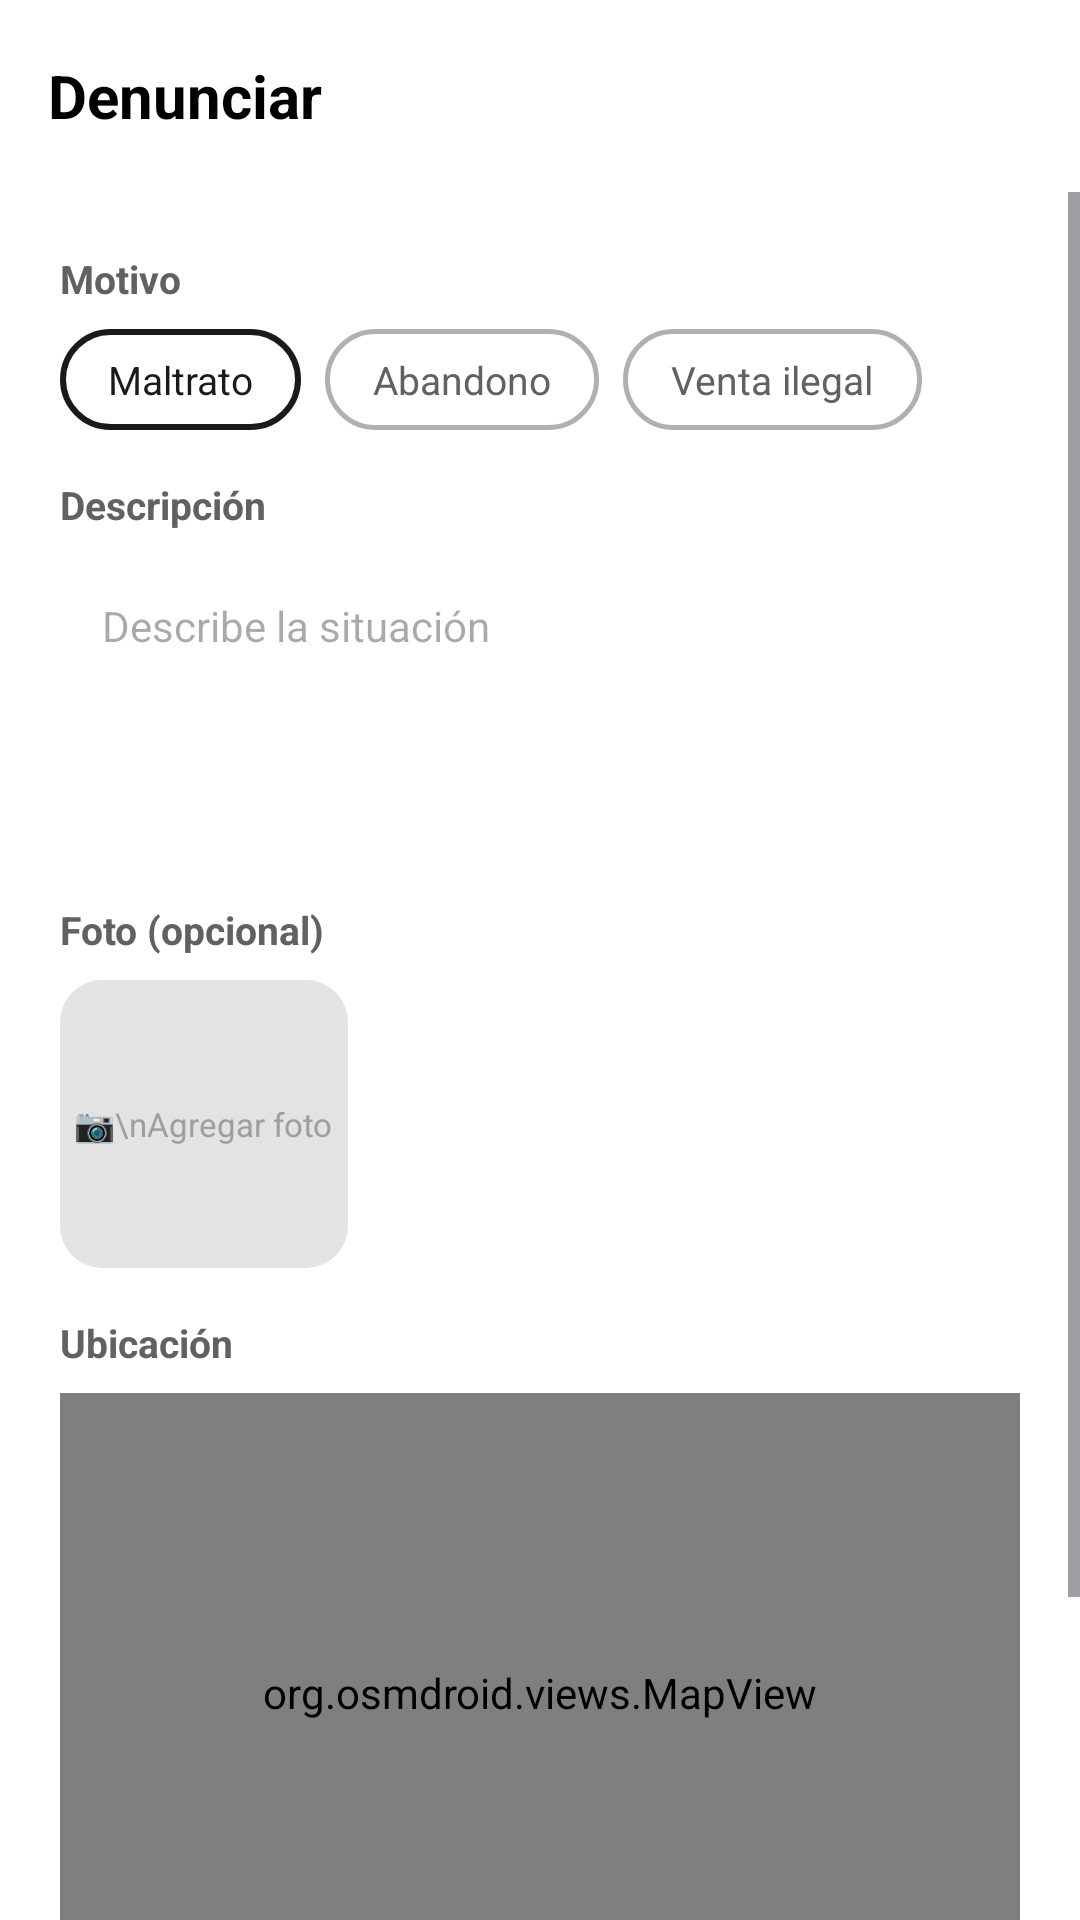

Here is an Android app screen rendered from its layout file. Give the layout XML and the strings, colors and styles it references.
<!-- AndroidManifest.xml: application theme Theme.PracticaFinal -->
<!-- res/layout/activity_crear_denuncia.xml -->
<?xml version="1.0" encoding="utf-8"?>
<androidx.constraintlayout.widget.ConstraintLayout xmlns:android="http://schemas.android.com/apk/res/android"
    xmlns:app="http://schemas.android.com/apk/res-auto"
    android:layout_width="match_parent" android:layout_height="match_parent" android:background="#FFFFFF">

    <com.google.android.material.appbar.MaterialToolbar
        android:id="@+id/toolbar" android:layout_width="0dp"
        android:layout_height="?attr/actionBarSize" android:background="#FFFFFF"
        app:elevation="2dp" app:layout_constraintEnd_toEndOf="parent"
        app:layout_constraintStart_toStartOf="parent" app:layout_constraintTop_toTopOf="parent"
        app:navigationIcon="@drawable/ic_arrow_back" app:title="Denunciar"
        app:titleTextAppearance="@style/TextAppearance.AdopcionesTitle" />

    <ScrollView android:layout_width="0dp" android:layout_height="0dp"
        app:layout_constraintBottom_toBottomOf="parent" app:layout_constraintEnd_toEndOf="parent"
        app:layout_constraintStart_toStartOf="parent" app:layout_constraintTop_toBottomOf="@id/toolbar">

        <LinearLayout android:layout_width="match_parent" android:layout_height="wrap_content"
            android:orientation="vertical" android:padding="20dp">

            <TextView android:layout_width="wrap_content" android:layout_height="wrap_content"
                android:text="Motivo" android:textColor="#616161" android:textSize="13sp" android:textStyle="bold" />
            <LinearLayout android:layout_width="match_parent" android:layout_height="wrap_content"
                android:layout_marginTop="8dp" android:orientation="horizontal">
                <TextView android:id="@+id/chip_maltrato" android:layout_width="wrap_content"
                    android:layout_height="wrap_content" android:background="@drawable/bg_chip_selected"
                    android:paddingStart="16dp" android:paddingTop="8dp" android:paddingEnd="16dp"
                    android:paddingBottom="8dp" android:text="Maltrato" android:textColor="#1A1A1A" android:textSize="13sp" />
                <TextView android:id="@+id/chip_abandono" android:layout_width="wrap_content"
                    android:layout_height="wrap_content" android:layout_marginStart="8dp"
                    android:background="@drawable/bg_chip" android:paddingStart="16dp"
                    android:paddingTop="8dp" android:paddingEnd="16dp" android:paddingBottom="8dp"
                    android:text="Abandono" android:textColor="#616161" android:textSize="13sp" />
                <TextView android:id="@+id/chip_venta" android:layout_width="wrap_content"
                    android:layout_height="wrap_content" android:layout_marginStart="8dp"
                    android:background="@drawable/bg_chip" android:paddingStart="16dp"
                    android:paddingTop="8dp" android:paddingEnd="16dp" android:paddingBottom="8dp"
                    android:text="Venta ilegal" android:textColor="#616161" android:textSize="13sp" />
            </LinearLayout>

            <TextView android:layout_width="wrap_content" android:layout_height="wrap_content"
                android:layout_marginTop="16dp" android:text="Descripción" android:textColor="#616161"
                android:textSize="13sp" android:textStyle="bold" />
            <EditText android:id="@+id/et_descripcion" android:layout_width="match_parent"
                android:layout_height="100dp" android:layout_marginTop="8dp"
                android:background="@drawable/bg_search_field" android:gravity="top|start"
                android:hint="Describe la situación" android:padding="14dp"
                android:textColor="#1A1A1A" android:textSize="14sp" />

            <TextView android:layout_width="wrap_content" android:layout_height="wrap_content"
                android:layout_marginTop="16dp" android:text="Foto (opcional)" android:textColor="#616161"
                android:textSize="13sp" android:textStyle="bold" />
            <FrameLayout android:id="@+id/contenedor_foto" android:layout_width="96dp"
                android:layout_height="96dp" android:layout_marginTop="8dp"
                android:background="@drawable/bg_card_image" android:clickable="true">
                <ImageView android:id="@+id/img_foto" android:layout_width="match_parent"
                    android:layout_height="match_parent" android:scaleType="centerCrop" />
                <TextView android:id="@+id/tv_foto_hint" android:layout_width="wrap_content"
                    android:layout_height="wrap_content" android:layout_gravity="center"
                    android:text="📷\nAgregar foto" android:textColor="#9E9E9E" android:textSize="11sp" />
            </FrameLayout>

            <TextView android:layout_width="wrap_content" android:layout_height="wrap_content"
                android:layout_marginTop="16dp" android:text="Ubicación" android:textColor="#616161"
                android:textSize="13sp" android:textStyle="bold" />
            <org.osmdroid.views.MapView android:id="@+id/mapa_denuncia"
                android:layout_width="match_parent" android:layout_height="200dp"
                android:layout_marginTop="8dp" android:background="#E3E3E3" />
            <TextView android:layout_width="wrap_content" android:layout_height="wrap_content"
                android:layout_marginTop="6dp" android:text="Toca el mapa para elegir la ubicación"
                android:textColor="#9E9E9E" android:textSize="12sp" />

            <TextView android:id="@+id/tv_error" android:layout_width="wrap_content"
                android:layout_height="wrap_content" android:layout_marginTop="10dp"
                android:textColor="#E53935" android:textSize="12sp" android:visibility="gone" />

            <com.google.android.material.button.MaterialButton
                android:id="@+id/btn_enviar" style="@style/Widget.Material3.Button"
                android:layout_width="match_parent" android:layout_height="50dp"
                android:layout_marginTop="16dp" android:text="Enviar denuncia"
                android:textColor="#FFFFFF" android:textSize="14sp" android:textStyle="bold"
                app:backgroundTint="#E53935" app:cornerRadius="25dp" />
        </LinearLayout>
    </ScrollView>
</androidx.constraintlayout.widget.ConstraintLayout>
<!-- resources referenced by this layout -->
<resources>
  <!-- drawable bg_card_image (drawable) -->
  <?xml version="1.0" encoding="utf-8"?>
  <shape xmlns:android="http://schemas.android.com/apk/res/android">
      <solid android:color="#E3E3E3" />
      <corners android:radius="14dp" />
  </shape>
  <!-- drawable bg_chip (drawable) -->
  <?xml version="1.0" encoding="utf-8"?>
  <shape xmlns:android="http://schemas.android.com/apk/res/android">
      <solid android:color="#00000000" />
      <corners android:radius="20dp" />
      <stroke
          android:width="1.5dp"
          android:color="#B0B0B0" />
  </shape>
  <!-- drawable bg_chip_selected (drawable) -->
  <?xml version="1.0" encoding="utf-8"?>
  <shape xmlns:android="http://schemas.android.com/apk/res/android">
      <solid android:color="#00000000" />
      <corners android:radius="20dp" />
      <stroke
          android:width="2dp"
          android:color="#1A1A1A" />
  </shape>
  <style name="TextAppearance.AdopcionesTitle" parent="TextAppearance.Material3.TitleLarge">
          <item name="android:textStyle">bold</item>
          <item name="android:textColor">@android:color/black</item>
          <item name="android:textSize">20sp</item>
      </style>
  <style name="Theme.PracticaFinal" parent="Base.Theme.PracticaFinal" />
  <style name="Base.Theme.PracticaFinal" parent="Theme.Material3.DayNight.NoActionBar">
          
          
      </style>
</resources>
